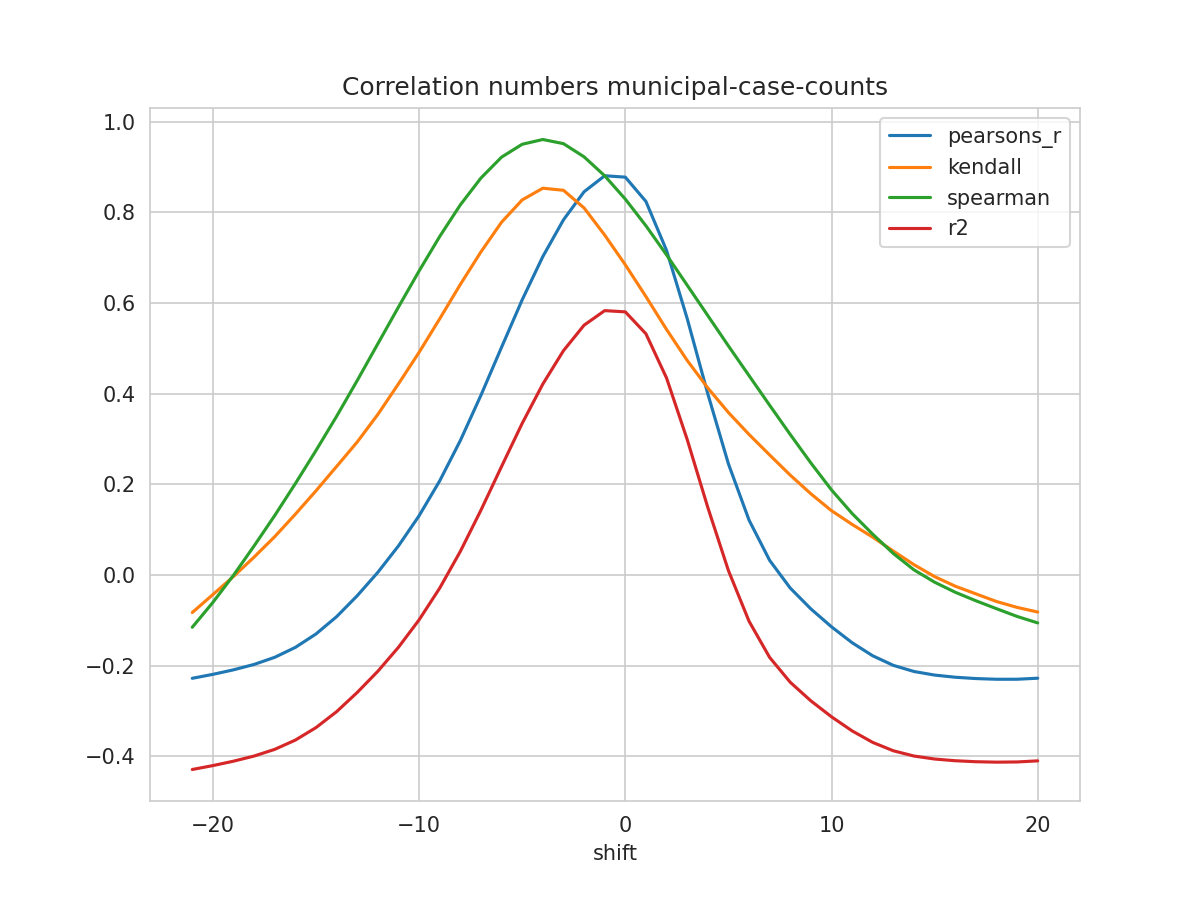

The table this chart was drawn from, first rows:
shift, N, pearsons_r, kendall, spearman, mse, explained_variance_score, r2, rmse
-21, 237, -0.228, -0.08288, -0.1154, 0.795, -0.4154, -0.4292, 0.8917
-20, 238, -0.2193, -0.04322, -0.06055, 0.7877, -0.4072, -0.4206, 0.8875
-19, 239, -0.2093, -0.003296, -0.000652, 0.7796, -0.3979, -0.4109, 0.883
-18, 240, -0.1974, 0.03947, 0.0642, 0.7707, -0.3868, -0.3995, 0.8779
-17, 241, -0.1817, 0.08459, 0.1312, 0.7599, -0.3724, -0.3848, 0.8717
-16, 242, -0.1598, 0.1341, 0.2016, 0.7463, -0.3522, -0.3643, 0.8639
-15, 243, -0.1302, 0.1857, 0.2746, 0.729, -0.325, -0.3368, 0.8538
-14, 244, -0.09203, 0.2394, 0.35, 0.7076, -0.2902, -0.3016, 0.8412
-13, 245, -0.04582, 0.2934, 0.429, 0.6825, -0.248, -0.2592, 0.8261
-12, 245, 0.005838, 0.3542, 0.5101, 0.6569, -0.2012, -0.2124, 0.8105
-11, 245, 0.06414, 0.4216, 0.5911, 0.6281, -0.1482, -0.1595, 0.7925
-10, 245, 0.1307, 0.4912, 0.6707, 0.5953, -0.08773, -0.09903, 0.7716
-9, 245, 0.2076, 0.5652, 0.7468, 0.5576, -0.01775, -0.02897, 0.7467
-8, 245, 0.2966, 0.641, 0.8165, 0.514, 0.06312, 0.05203, 0.7169
-7, 245, 0.3966, 0.7129, 0.8758, 0.465, 0.154, 0.1431, 0.6819
-6, 245, 0.5025, 0.7783, 0.9219, 0.4131, 0.2501, 0.2394, 0.6427
-5, 245, 0.6071, 0.8274, 0.9502, 0.3618, 0.345, 0.3345, 0.6015
-4, 245, 0.7025, 0.8533, 0.9607, 0.315, 0.4314, 0.4212, 0.5612
-3, 245, 0.7834, 0.8487, 0.9516, 0.2753, 0.5046, 0.4948, 0.5247
-2, 245, 0.8454, 0.8098, 0.9225, 0.2449, 0.5606, 0.551, 0.4949
-1, 245, 0.8807, 0.7499, 0.8806, 0.2276, 0.5924, 0.5831, 0.4771
0, 245, 0.8777, 0.6843, 0.8292, 0.2293, 0.5894, 0.5805, 0.4789
1, 245, 0.824, 0.6142, 0.7704, 0.256, 0.5407, 0.5321, 0.506
2, 245, 0.716, 0.5416, 0.7062, 0.3096, 0.4429, 0.4345, 0.5565
3, 245, 0.5658, 0.4734, 0.6393, 0.3841, 0.3072, 0.299, 0.6198
4, 245, 0.3996, 0.4125, 0.5723, 0.4665, 0.157, 0.149, 0.683
5, 245, 0.2451, 0.3584, 0.5053, 0.5432, 0.01748, 0.009733, 0.737
6, 245, 0.121, 0.31, 0.4398, 0.6048, -0.09457, -0.1021, 0.7777
7, 245, 0.03214, 0.2647, 0.3744, 0.649, -0.1747, -0.182, 0.8056
8, 245, -0.02904, 0.2201, 0.3098, 0.6795, -0.2298, -0.2368, 0.8243
9, 245, -0.07496, 0.179, 0.247, 0.7024, -0.2711, -0.2778, 0.8381
10, 245, -0.1145, 0.1418, 0.1876, 0.7222, -0.3066, -0.313, 0.8498
11, 245, -0.1496, 0.1115, 0.1355, 0.7398, -0.3381, -0.3441, 0.8601
12, 245, -0.1784, 0.08327, 0.0898, 0.7542, -0.3639, -0.3695, 0.8685
13, 245, -0.1995, 0.05265, 0.04723, 0.7649, -0.3828, -0.3879, 0.8746
14, 245, -0.213, 0.02263, 0.0112, 0.7716, -0.3948, -0.3995, 0.8784
15, 245, -0.2209, -0.003676, -0.01602, 0.7756, -0.4018, -0.4061, 0.8807
16, 245, -0.2257, -0.02479, -0.03817, 0.7781, -0.4059, -0.4099, 0.8821
17, 245, -0.2286, -0.04172, -0.05693, 0.7798, -0.4084, -0.4121, 0.883
18, 245, -0.2301, -0.05858, -0.07444, 0.7808, -0.4095, -0.413, 0.8836
19, 245, -0.2301, -0.0716, -0.09152, 0.7811, -0.4093, -0.4126, 0.8838
20, 245, -0.2278, -0.08186, -0.1058, 0.7802, -0.407, -0.4102, 0.8833
